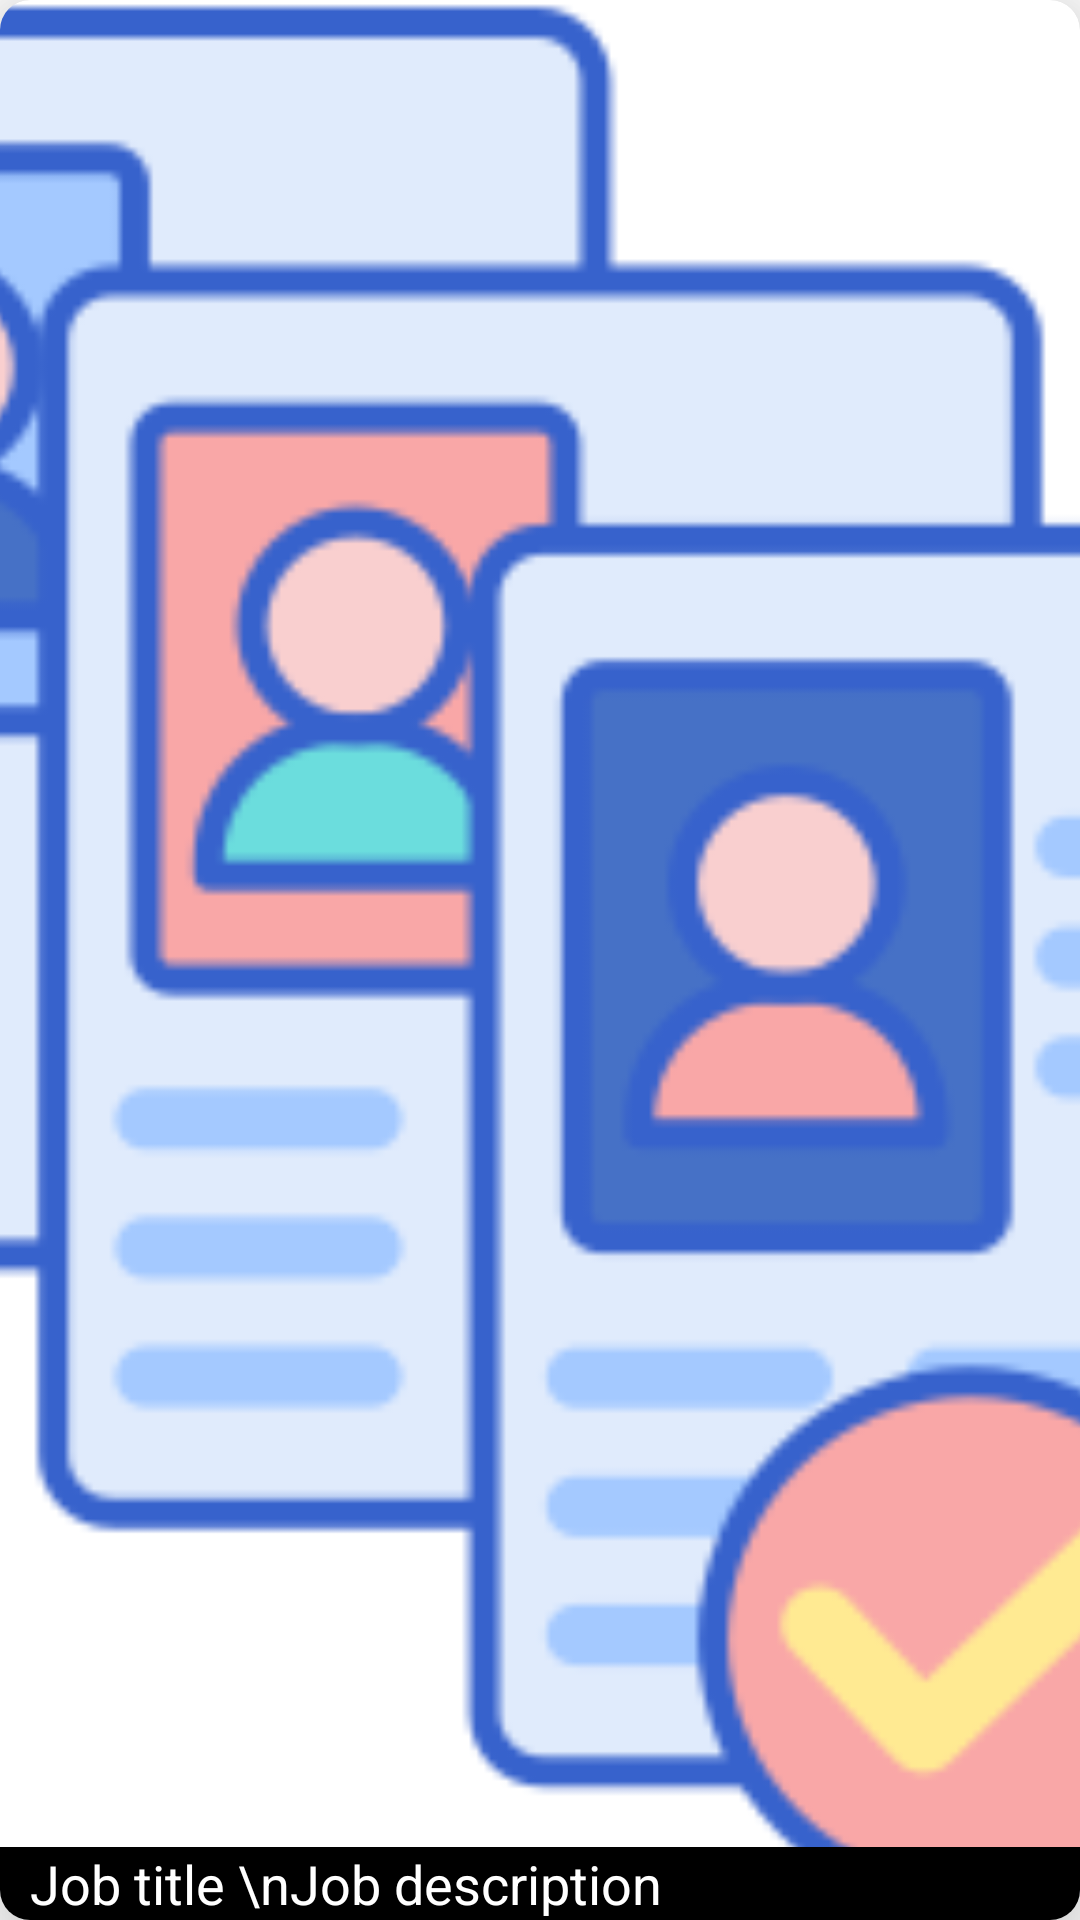

Reconstruct the res/layout file that produces this screen, plus the resources it refers to.
<!-- AndroidManifest.xml: application theme Theme.AiOnlineRecurtement -->
<!-- res/layout/card1.xml -->
<?xml version="1.0" encoding="utf-8"?>
<androidx.cardview.widget.CardView xmlns:android="http://schemas.android.com/apk/res/android"
    xmlns:tools="http://schemas.android.com/tools"
    android:layout_width="match_parent"
    xmlns:app="http://schemas.android.com/apk/res-auto"
    android:layout_margin="10dp"
    app:cardCornerRadius="10dp"
    app:cardElevation="20sp"
    android:layout_height="250dp">
<androidx.constraintlayout.widget.ConstraintLayout
    android:layout_width="match_parent"
    android:layout_height="match_parent">
    <ImageView
        android:src="@drawable/mainimg"
        android:adjustViewBounds="true"
        android:scaleType="centerCrop"
android:id="@+id/titleimage"
        android:layout_width="match_parent"
        android:layout_height="match_parent"/>

    <TextView
        android:layout_width="match_parent"
        android:layout_height="wrap_content"
        android:background="#000"
        android:paddingStart="10dp"
        android:text="Job title \nJob description"
        android:textColor="@color/white"
        android:id="@+id/details"
        android:textSize="18sp"
        app:layout_constraintBottom_toBottomOf="parent"
        app:layout_constraintEnd_toEndOf="parent"
        app:layout_constraintHorizontal_bias="0.0"
        app:layout_constraintStart_toStartOf="parent"
        app:layout_constraintTop_toTopOf="parent"
        app:layout_constraintVertical_bias="1.0" />
</androidx.constraintlayout.widget.ConstraintLayout>


</androidx.cardview.widget.CardView>
<!-- resources referenced by this layout -->
<resources>
  <color name="white">#FFFFFFFF</color>
  <!-- drawable mainimg: png bitmap (drawable, 14847 bytes) -->
  <style name="Theme.AiOnlineRecurtement" parent="Theme.MaterialComponents.DayNight.NoActionBar">
          
          <item name="colorPrimary">@color/black</item>
          <item name="colorPrimaryVariant">@color/black</item>
          <item name="colorOnPrimary">@color/black</item>
          
          <item name="colorSecondary">@color/black</item>
          <item name="colorSecondaryVariant">@color/black</item>
          <item name="colorOnSecondary">@color/black</item>
          
          <item name="android:statusBarColor">@color/black</item>
          
      </style>
  <color name="black">#FF000000</color>
</resources>
